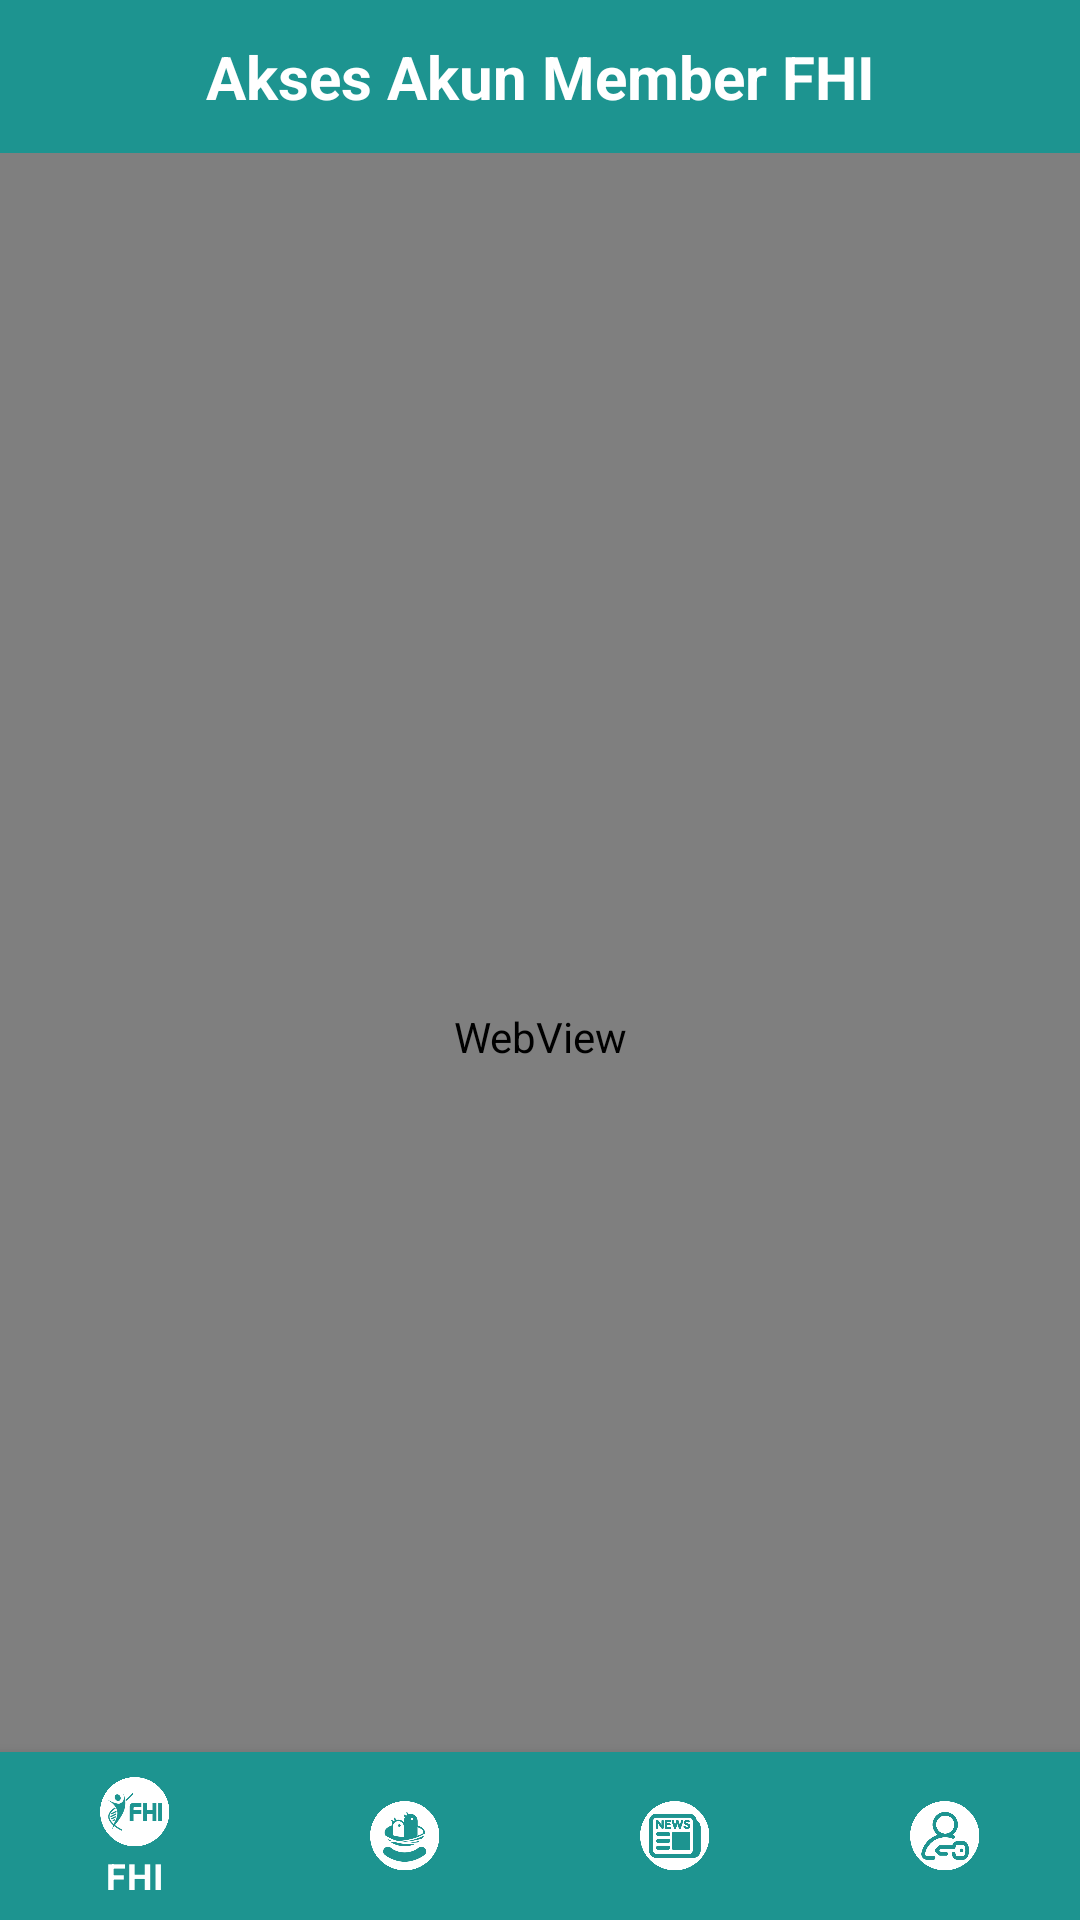

This screen was rendered from an Android layout file. Write that file and the resources it references.
<!-- AndroidManifest.xml: application theme Theme.FHINESTSystem -->
<!-- res/layout/activity_login.xml -->
<?xml version="1.0" encoding="utf-8"?>
<RelativeLayout
    xmlns:android="http://schemas.android.com/apk/res/android"
    xmlns:app="http://schemas.android.com/apk/res-auto"
    xmlns:tools="http://schemas.android.com/tools"
    android:layout_width="match_parent"
    android:layout_height="match_parent"
    tools:context=".LoginActivity">

    <include
        layout="@layout/main_toolbar_login"
        android:id="@+id/main_toolbar_login"/>

    <WebView
        android:id="@+id/webview_login_akun"
        android:layout_below="@+id/main_toolbar_login"
        android:layout_width="match_parent"
        android:layout_height="match_parent" />

    <com.google.android.material.bottomnavigation.BottomNavigationView
        android:layout_width="match_parent"
        android:layout_height="wrap_content"
        android:id="@+id/bottom_login"
        app:itemBackground="@color/hijauresmi_fhi"
        app:itemTextColor="@color/white"
        app:itemIconTint="@color/white"
        app:menu="@menu/menu_navigation"
        android:layout_alignParentBottom="true"/>

</RelativeLayout>
<!-- res/layout/main_toolbar_login.xml (included above) -->
<?xml version="1.0" encoding="utf-8"?>
<LinearLayout

    xmlns:android="http://schemas.android.com/apk/res/android"
    android:layout_width="match_parent"
    android:layout_height="wrap_content"
    android:orientation="horizontal"
    android:padding="12dp"
    android:layout_gravity="center_vertical"
    android:background="@color/hijauresmi_fhi">

    <ImageView
        android:layout_width="wrap_content"
        android:layout_height="wrap_content"
        android:onClick="ClickExit"
        android:src="@drawable/ic_exit"/>

    <TextView
        android:layout_width="0dp"
        android:layout_height="wrap_content"
        android:layout_weight="1"
        android:text="Akses Akun Member FHI"
        android:textSize="20sp"
        android:textStyle="bold"
        android:textAlignment="center"
        android:textColor="@color/white"/>

</LinearLayout>
<!-- resources referenced by this layout -->
<resources>
  <color name="hijauresmi_fhi">#1D9490</color>
  <color name="white">#FFFFFFFF</color>
  <style name="Theme.FHINESTSystem" parent="Theme.MaterialComponents.DayNight.NoActionBar">
          
          <item name="colorPrimary">@color/black</item>
          <item name="colorPrimaryVariant">@color/black</item>
          <item name="colorOnPrimary">@color/hijautua_fhi</item>
          
          <item name="colorSecondary">@color/teal_200</item>
          <item name="colorSecondaryVariant">@color/teal_700</item>
          <item name="colorOnSecondary">@color/black</item>
          
          <item name="android:statusBarColor" tools:targetApi="l">?attr/colorPrimaryVariant</item>
          
      </style>
  <color name="black">#FF000000</color>
  <color name="hijautua_fhi">#0E6663</color>
  <color name="teal_200">#FF03DAC5</color>
  <color name="teal_700">#FF018786</color>
</resources>
